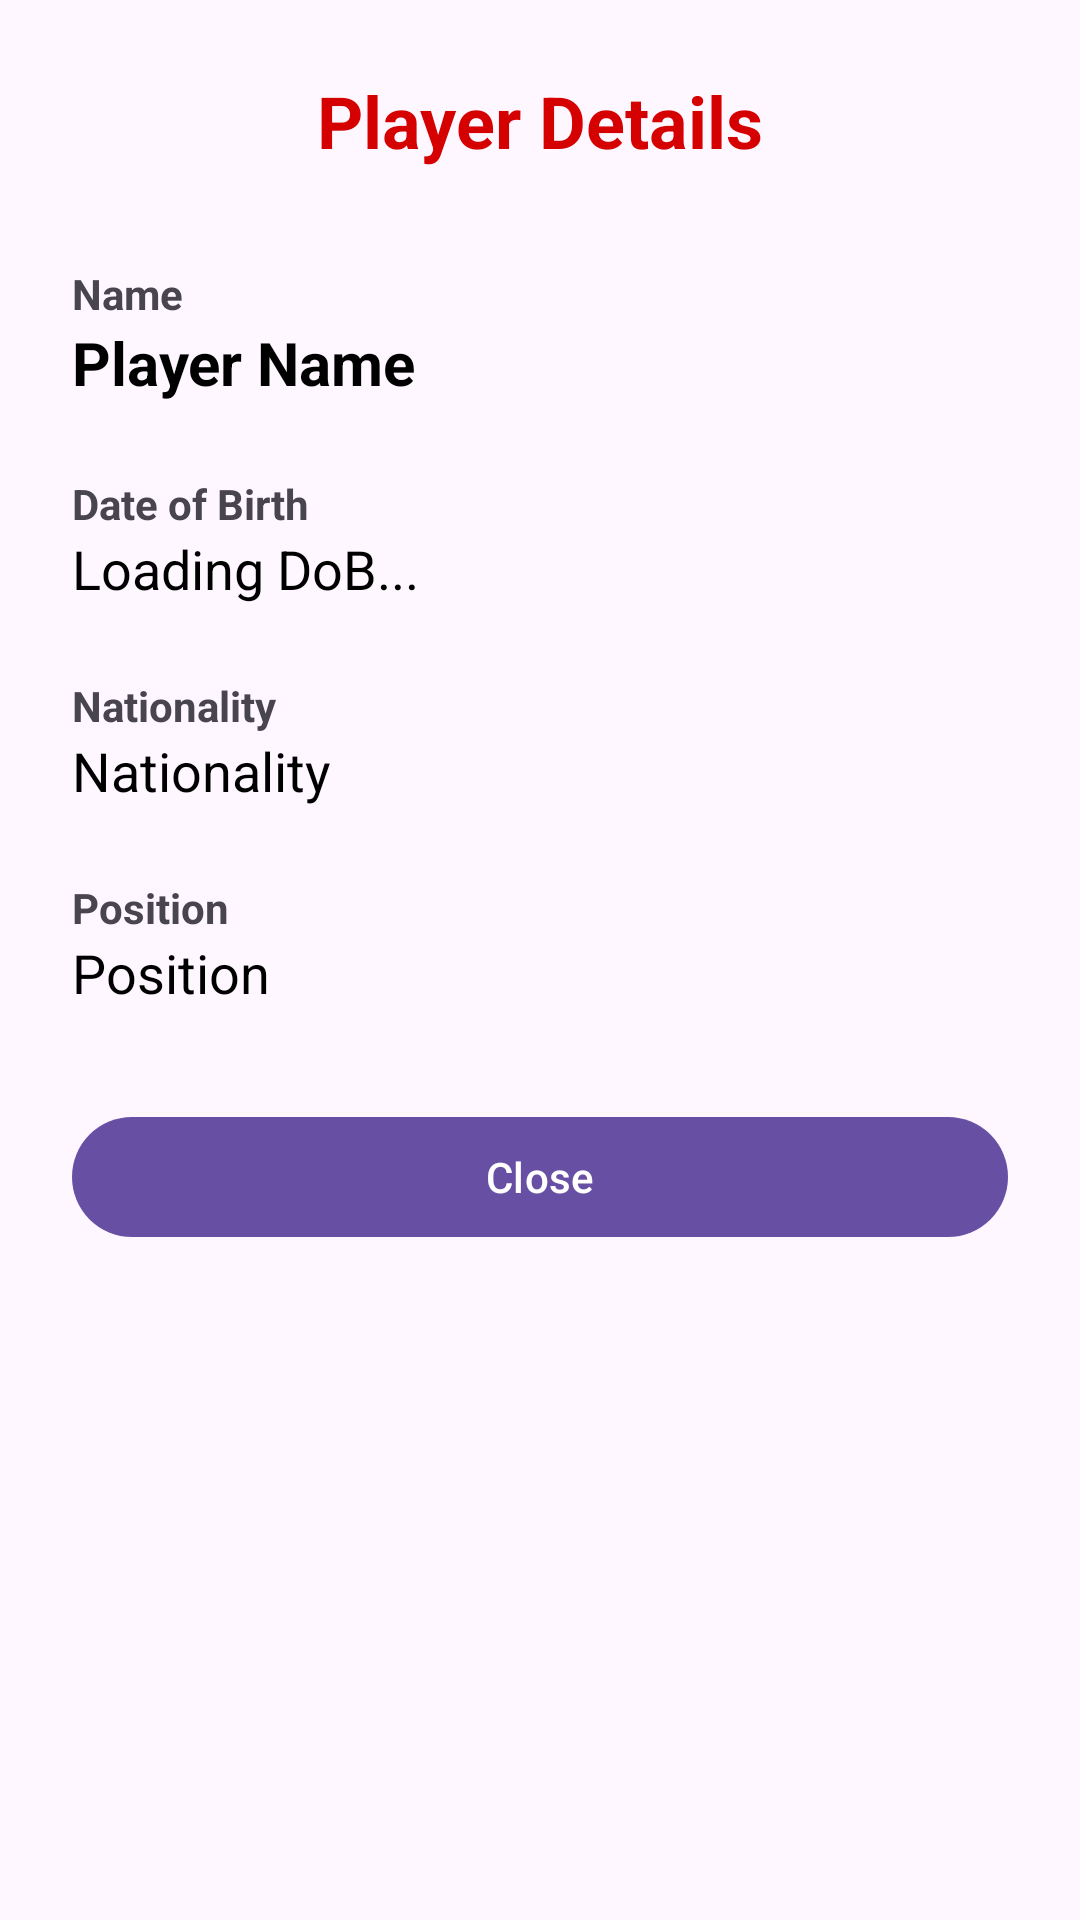

Write the Android layout XML for this screen, with the resource values it uses.
<!-- AndroidManifest.xml: application theme Theme.Responsi1MobileH1D023014 -->
<!-- res/layout/activity_player_detail_fragment.xml -->
<?xml version="1.0" encoding="utf-8"?>
<LinearLayout xmlns:android="http://schemas.android.com/apk/res/android"
    android:layout_width="match_parent"
    android:layout_height="wrap_content"
    android:orientation="vertical"
    android:padding="24dp">


    <TextView
        android:layout_width="match_parent"
        android:layout_height="wrap_content"
        android:text="Player Details"
        android:textColor="#D50000"
        android:textSize="24sp"
        android:textStyle="bold"
        android:gravity="center"
        android:layout_marginBottom="24dp" />


    <TextView
        android:layout_width="match_parent"
        android:layout_height="wrap_content"
        android:text="Name"
        android:textSize="14sp"
        android:textStyle="bold"
        android:layout_marginTop="8dp" />

    <TextView
        android:id="@+id/tvDetailName"
        android:layout_width="match_parent"
        android:layout_height="wrap_content"
        android:text="Player Name"
        android:textColor="@android:color/black"
        android:textSize="20sp"
        android:textStyle="bold"
        android:layout_marginBottom="16dp" />



    <TextView
        android:layout_width="match_parent"
        android:layout_height="wrap_content"
        android:text="Date of Birth"
        android:textSize="14sp"
        android:textStyle="bold"
        android:layout_marginTop="8dp" />

    
    <TextView
        android:id="@+id/tvDetailDob"
        android:layout_width="match_parent"
        android:layout_height="wrap_content"
        android:text="Loading DoB..."
        android:textColor="@android:color/black"
        android:textSize="18sp"
        android:layout_marginBottom="16dp" />

    
    <TextView
        android:layout_width="match_parent"
        android:layout_height="wrap_content"
        android:text="Nationality"
        android:textSize="14sp"
        android:textStyle="bold"
        android:layout_marginTop="8dp" />

    <TextView
        android:id="@+id/tvDetailNationality"
        android:layout_width="match_parent"
        android:layout_height="wrap_content"
        android:text="Nationality"
        android:textColor="@android:color/black"
        android:textSize="18sp"
        android:layout_marginBottom="16dp" />


    <TextView
        android:layout_width="match_parent"
        android:layout_height="wrap_content"
        android:text="Position"
        android:textSize="14sp"
        android:textStyle="bold"
        android:layout_marginTop="8dp" />

    <TextView
        android:id="@+id/tvDetailPosition"
        android:layout_width="match_parent"
        android:layout_height="wrap_content"
        android:text="Position"
        android:textColor="@android:color/black"
        android:textSize="18sp"
        android:layout_marginBottom="16dp" />


    <Button
        android:id="@+id/btnClose"
        android:layout_width="match_parent"
        android:layout_height="wrap_content"
        android:text="Close"
        android:layout_marginTop="16dp" />

</LinearLayout>
<!-- resources referenced by this layout -->
<resources>
  <style name="Theme.Responsi1MobileH1D023014" parent="Base.Theme.Responsi1MobileH1D023014" />
  <style name="Base.Theme.Responsi1MobileH1D023014" parent="Theme.Material3.DayNight.NoActionBar">
          
          
      </style>
</resources>
